Dataset: Region Growing (GitHub, Jisooyanim/Thesis). Classes: anthracnose, bacterial canker, cutting weevil, die back, gall midge, healthy, powdery mildew, sooty mould.

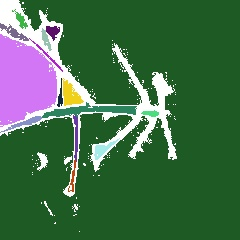
Label: cutting weevil

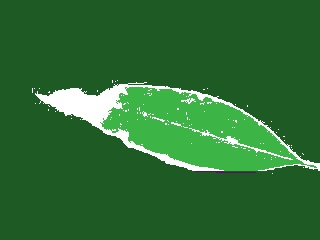
Label: anthracnose

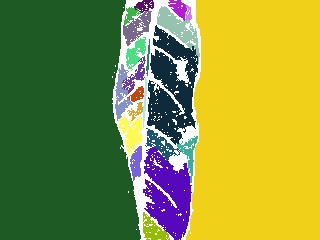
Label: gall midge

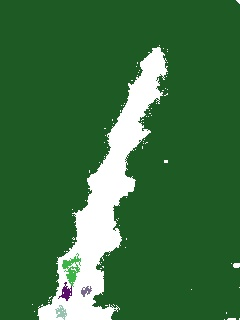
Label: bacterial canker

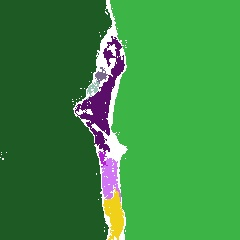
Label: die back

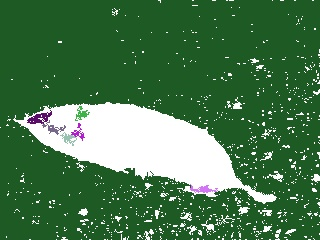
Label: sooty mould
